Photos from the image-classification dataset "catsvsdogs" in the GitHub repository erfan3940/Machine-Learnings-Projects. Its 2 classes are: cat, dog.

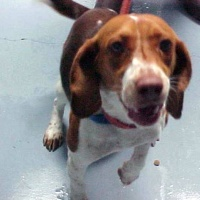
Label: dog

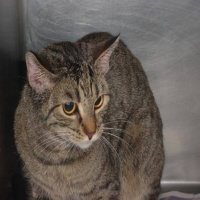
Label: cat

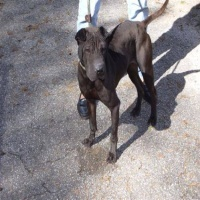
Label: dog

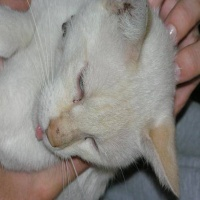
Label: cat

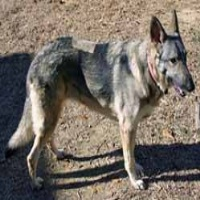
Label: dog

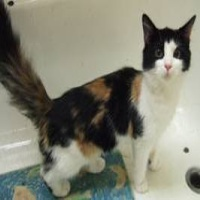
Label: cat
